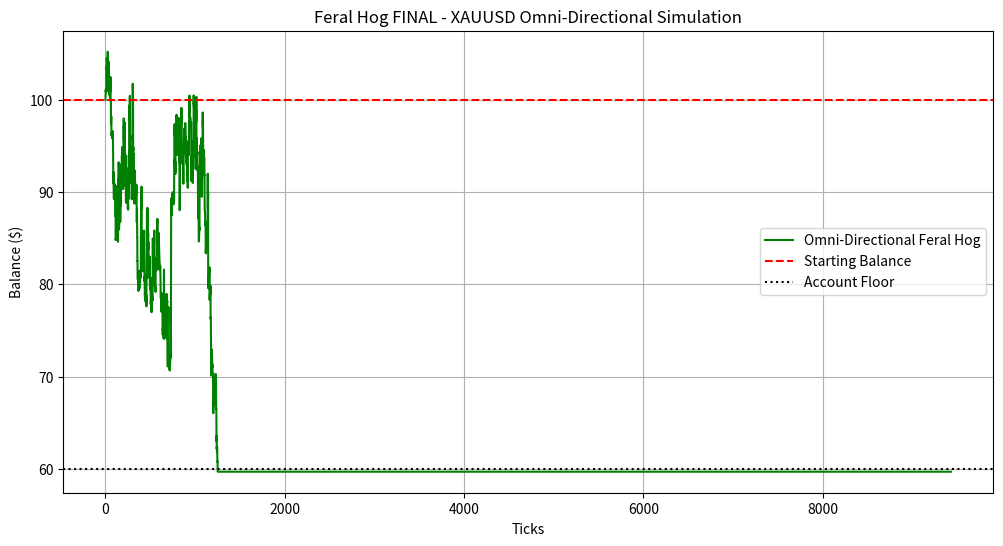

Write the Python code that produced this figure.
import pandas as pd
import numpy as np
import matplotlib.pyplot as plt

def generate_synthetic_gold_data(days=100, interval='15min'):
    np.random.seed(42)
    periods = days * 24 * (60 // 15)
    price = 2500.0
    prices = []
    segments = np.random.choice([0, 1, 2], size=periods, p=[0.6, 0.1, 0.3])
    for seg in segments:
        if seg == 0: # The Den
            price += np.random.normal(0, 0.3)
        elif seg == 1: # The Run
            direction = np.random.choice([1, -1])
            price += direction * np.random.normal(3.0, 0.8)
        else: # Random
            price += np.random.normal(0, 1.0)
        prices.append(price)
    df = pd.DataFrame({'close': prices})
    df['high'] = df['close'] + np.random.uniform(0, 0.5, len(df))
    df['low'] = df['close'] - np.random.uniform(0, 0.5, len(df))
    df['open'] = df['close'].shift(1).fillna(df['close'])
    return df

def backtest_feral_hog_final(df, initial_balance=100):
    # Constants
    CONTRACT_SIZE = 100
    MAX_HERD_SIZE = 3
    ACCOUNT_FLOOR = 60.0 # Slightly lower floor to allow for a few losses
    
    # Indicators
    df['atr'] = df['high'].rolling(20).max() - df['low'].rolling(20).min()
    df['ema20'] = df['close'].ewm(span=20, adjust=False).mean()
    
    balance = initial_balance
    equity = []
    positions = [] # List of (entry_price, direction)
    trailing_stop = None
    in_trade = False
    direction = 0 # 1 for Long, -1 for Short
    
    for i in range(20, len(df)):
        price = df['close'].iloc[i]
        atr = df['atr'].iloc[i]
        
        # Calculate current floating PnL
        floating_pnl = 0
        if in_trade:
            for entry, pos_dir in positions:
                floating_pnl += (price - entry) * pos_dir * 0.01 * CONTRACT_SIZE
        
        current_equity = balance + floating_pnl
        
        # Circuit Breaker
        if current_equity <= ACCOUNT_FLOOR:
            if in_trade:
                balance += floating_pnl
                positions = []
                in_trade = False
                direction = 0
            equity.append(balance)
            continue

        if not in_trade:
            # THE DEN DETECTION
            range_20 = df['high'].iloc[i-20:i].max() - df['low'].iloc[i-20:i].min()
            if range_20 < 2.0 * atr:
                # LONG BREAKOUT
                if price > df['high'].iloc[i-1] + 0.2:
                    in_trade = True
                    direction = 1
                    positions.append((price, 1))
                    trailing_stop = df['low'].iloc[i-20:i].min()
                # SHORT BREAKOUT
                elif price < df['low'].iloc[i-1] - 0.2:
                    in_trade = True
                    direction = -1
                    positions.append((price, -1))
                    trailing_stop = df['high'].iloc[i-20:i].max()
        else:
            # CULLING: Trailing Stop
            if (direction == 1 and price <= trailing_stop) or \
               (direction == -1 and price >= trailing_stop):
                # Close all positions
                for entry, pos_dir in positions:
                    balance += (price - entry) * pos_dir * 0.01 * CONTRACT_SIZE
                positions = []
                in_trade = False
                direction = 0
                trailing_stop = None
                continue
            
            # UPDATE TRAILING STOP (Dynamic based on 3-bar extremes)
            if direction == 1:
                new_stop = df['low'].iloc[i-3:i].min()
                if new_stop > trailing_stop: trailing_stop = new_stop
            else:
                new_stop = df['high'].iloc[i-3:i].max()
                if new_stop < trailing_stop: trailing_stop = new_stop

            # PROLIFERATION (Dynamic ATR Gap)
            if len(positions) < MAX_HERD_SIZE:
                last_entry, _ = positions[-1]
                breed_gap = 0.5 * atr
                
                # Breed if price moves favorably by ATR gap AND herd is in profit
                if (direction == 1 and price >= last_entry + breed_gap) or \
                   (direction == -1 and price <= last_entry - breed_gap):
                    
                    if floating_pnl > 0:
                        positions.append((price, direction))
                        # Tighten stop to lock in profit
                        if direction == 1:
                            trailing_stop = max(trailing_stop, price - breed_gap)
                        else:
                            trailing_stop = min(trailing_stop, price + breed_gap)

        equity.append(current_equity)
        
    return equity

df = generate_synthetic_gold_data()
equity_curve = backtest_feral_hog_final(df)

plt.figure(figsize=(12,6))
plt.plot(equity_curve, label='Omni-Directional Feral Hog', color='green')
plt.axhline(y=100, color='r', linestyle='--', label='Starting Balance')
plt.axhline(y=60, color='black', linestyle=':', label='Account Floor')
plt.title('Feral Hog FINAL - XAUUSD Omni-Directional Simulation')
plt.xlabel('Ticks')
plt.ylabel('Balance ($)')
plt.legend()
plt.grid(True)
plt.savefig('feral_hog_final.png')

print(f"Final Balance: ${equity_curve[-1]:.2f}")
print(f"Max Drawdown: ${max(equity_curve) - min(equity_curve):.2f}")
print(f"Success: {'Yes' if equity_curve[-1] > 100 else 'No'}")
